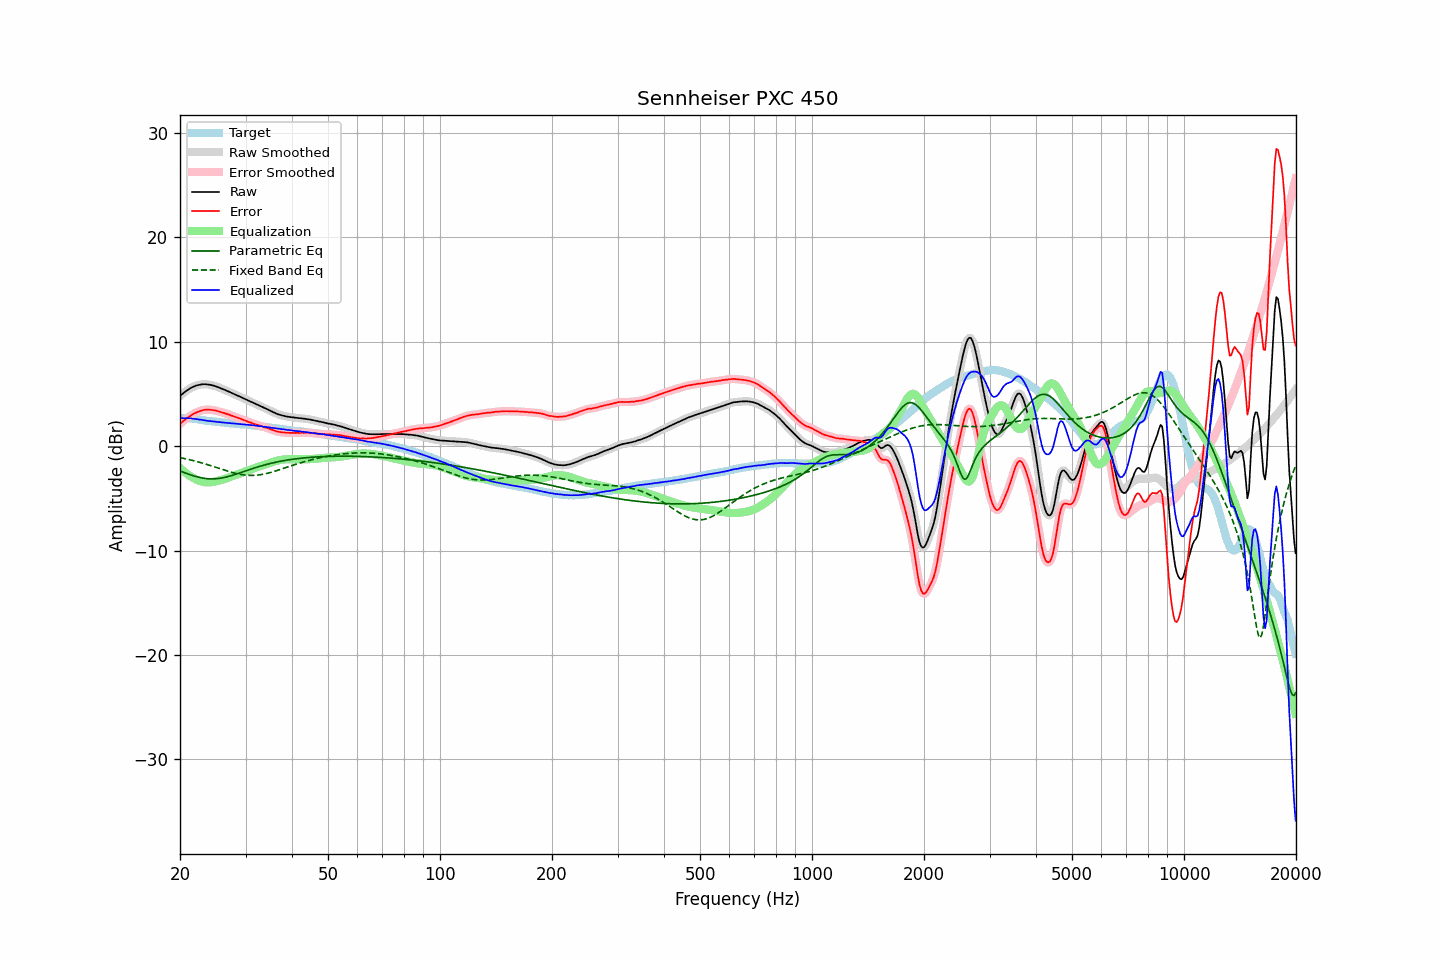

Values plotted in this chart, from the file beside it:
frequency, raw, error, smoothed, error_smoothed, equalization, parametric_eq, fixed_band_eq, equalized_raw, equalized_smoothed, target
20.00, 4.78, 2.12, 4.78, 2.12, -2.11, -2.39, -1.11, 2.67, 2.67, 2.67
20.20, 4.92, 2.26, 4.92, 2.25, -2.25, -2.45, -1.14, 2.67, 2.67, 2.67
20.40, 5.04, 2.38, 5.05, 2.38, -2.38, -2.51, -1.17, 2.66, 2.67, 2.67
20.61, 5.17, 2.50, 5.17, 2.50, -2.51, -2.56, -1.20, 2.66, 2.66, 2.67
20.81, 5.29, 2.63, 5.29, 2.62, -2.63, -2.62, -1.24, 2.67, 2.66, 2.67
21.02, 5.39, 2.73, 5.40, 2.74, -2.74, -2.68, -1.27, 2.65, 2.66, 2.67
21.23, 5.49, 2.85, 5.49, 2.84, -2.84, -2.73, -1.31, 2.65, 2.65, 2.65
21.44, 5.58, 2.95, 5.58, 2.94, -2.94, -2.78, -1.35, 2.64, 2.64, 2.64
21.66, 5.65, 3.03, 5.66, 3.04, -3.04, -2.83, -1.39, 2.62, 2.62, 2.62
21.87, 5.72, 3.13, 5.72, 3.12, -3.12, -2.88, -1.42, 2.60, 2.60, 2.60
22.09, 5.78, 3.20, 5.78, 3.20, -3.20, -2.92, -1.47, 2.58, 2.58, 2.59
22.31, 5.82, 3.27, 5.83, 3.27, -3.27, -2.97, -1.51, 2.55, 2.56, 2.56
22.54, 5.86, 3.33, 5.86, 3.33, -3.33, -3.00, -1.55, 2.53, 2.53, 2.54
22.76, 5.89, 3.38, 5.89, 3.38, -3.38, -3.04, -1.59, 2.51, 2.51, 2.52
22.99, 5.91, 3.43, 5.91, 3.42, -3.42, -3.07, -1.64, 2.49, 2.49, 2.49
23.22, 5.91, 3.46, 5.91, 3.46, -3.45, -3.09, -1.68, 2.46, 2.46, 2.46
23.45, 5.91, 3.49, 5.91, 3.48, -3.47, -3.11, -1.73, 2.44, 2.44, 2.43
23.69, 5.89, 3.48, 5.90, 3.48, -3.48, -3.13, -1.78, 2.41, 2.42, 2.42
23.92, 5.88, 3.49, 5.88, 3.48, -3.48, -3.14, -1.82, 2.40, 2.40, 2.40
24.16, 5.85, 3.47, 5.85, 3.47, -3.47, -3.15, -1.87, 2.38, 2.38, 2.39
24.40, 5.81, 3.45, 5.82, 3.45, -3.45, -3.15, -1.92, 2.36, 2.36, 2.37
24.65, 5.77, 3.43, 5.77, 3.43, -3.43, -3.15, -1.97, 2.35, 2.35, 2.35
24.89, 5.73, 3.41, 5.73, 3.40, -3.40, -3.14, -2.02, 2.33, 2.33, 2.33
25.14, 5.67, 3.36, 5.68, 3.36, -3.36, -3.12, -2.07, 2.31, 2.32, 2.32
25.39, 5.62, 3.33, 5.62, 3.32, -3.32, -3.11, -2.12, 2.30, 2.30, 2.30
25.65, 5.56, 3.28, 5.56, 3.28, -3.28, -3.09, -2.18, 2.28, 2.28, 2.29
25.91, 5.49, 3.24, 5.50, 3.23, -3.23, -3.06, -2.23, 2.26, 2.26, 2.26
26.16, 5.43, 3.19, 5.43, 3.18, -3.19, -3.03, -2.28, 2.25, 2.24, 2.25
26.43, 5.36, 3.13, 5.36, 3.13, -3.14, -3.00, -2.33, 2.23, 2.23, 2.24
26.69, 5.29, 3.09, 5.30, 3.08, -3.08, -2.96, -2.37, 2.21, 2.22, 2.21
26.96, 5.23, 3.04, 5.23, 3.03, -3.03, -2.92, -2.42, 2.20, 2.20, 2.20
27.23, 5.16, 2.98, 5.16, 2.98, -2.97, -2.88, -2.47, 2.19, 2.19, 2.19
27.50, 5.08, 2.91, 5.09, 2.92, -2.92, -2.83, -2.51, 2.16, 2.17, 2.18
27.77, 5.02, 2.87, 5.02, 2.86, -2.86, -2.79, -2.55, 2.16, 2.15, 2.16
28.05, 4.95, 2.81, 4.95, 2.80, -2.81, -2.74, -2.59, 2.14, 2.14, 2.15
28.33, 4.87, 2.75, 4.88, 2.75, -2.75, -2.69, -2.63, 2.12, 2.13, 2.13
28.62, 4.81, 2.70, 4.81, 2.70, -2.70, -2.64, -2.67, 2.12, 2.11, 2.12
28.90, 4.74, 2.65, 4.74, 2.64, -2.64, -2.58, -2.70, 2.10, 2.10, 2.10
29.19, 4.66, 2.59, 4.67, 2.59, -2.58, -2.53, -2.73, 2.08, 2.09, 2.08
29.48, 4.60, 2.53, 4.60, 2.53, -2.52, -2.48, -2.75, 2.08, 2.08, 2.08
29.78, 4.53, 2.47, 4.53, 2.47, -2.47, -2.43, -2.77, 2.07, 2.06, 2.07
30.08, 4.46, 2.41, 4.46, 2.40, -2.41, -2.37, -2.79, 2.06, 2.05, 2.06
30.38, 4.38, 2.35, 4.39, 2.35, -2.35, -2.32, -2.80, 2.03, 2.04, 2.04
30.68, 4.31, 2.29, 4.31, 2.29, -2.29, -2.27, -2.81, 2.02, 2.02, 2.03
30.99, 4.24, 2.25, 4.24, 2.24, -2.24, -2.22, -2.81, 2.01, 2.00, 2.00
31.30, 4.16, 2.18, 4.17, 2.18, -2.18, -2.17, -2.81, 1.98, 1.99, 1.99
31.61, 4.10, 2.13, 4.10, 2.12, -2.13, -2.12, -2.81, 1.97, 1.97, 1.98
31.93, 4.02, 2.07, 4.03, 2.07, -2.08, -2.07, -2.80, 1.95, 1.95, 1.96
32.24, 3.95, 2.03, 3.96, 2.03, -2.03, -2.02, -2.79, 1.92, 1.93, 1.93
32.57, 3.89, 1.99, 3.89, 1.98, -1.98, -1.97, -2.77, 1.92, 1.91, 1.91
32.89, 3.82, 1.93, 3.82, 1.93, -1.93, -1.93, -2.75, 1.89, 1.89, 1.90
33.22, 3.75, 1.89, 3.75, 1.88, -1.88, -1.88, -2.72, 1.87, 1.87, 1.87
33.55, 3.68, 1.83, 3.68, 1.83, -1.83, -1.84, -2.69, 1.85, 1.85, 1.86
33.89, 3.61, 1.79, 3.61, 1.78, -1.78, -1.80, -2.66, 1.83, 1.83, 1.83
34.23, 3.54, 1.74, 3.54, 1.74, -1.73, -1.76, -2.63, 1.81, 1.81, 1.81
34.57, 3.47, 1.69, 3.47, 1.68, -1.68, -1.72, -2.59, 1.80, 1.79, 1.79
34.92, 3.39, 1.63, 3.39, 1.63, -1.62, -1.68, -2.55, 1.77, 1.77, 1.77
35.27, 3.31, 1.57, 3.32, 1.57, -1.57, -1.64, -2.50, 1.75, 1.75, 1.75
35.62, 3.24, 1.52, 3.24, 1.52, -1.52, -1.61, -2.46, 1.73, 1.73, 1.73
35.97, 3.17, 1.47, 3.17, 1.46, -1.47, -1.57, -2.41, 1.71, 1.70, 1.71
... 635 more rows
